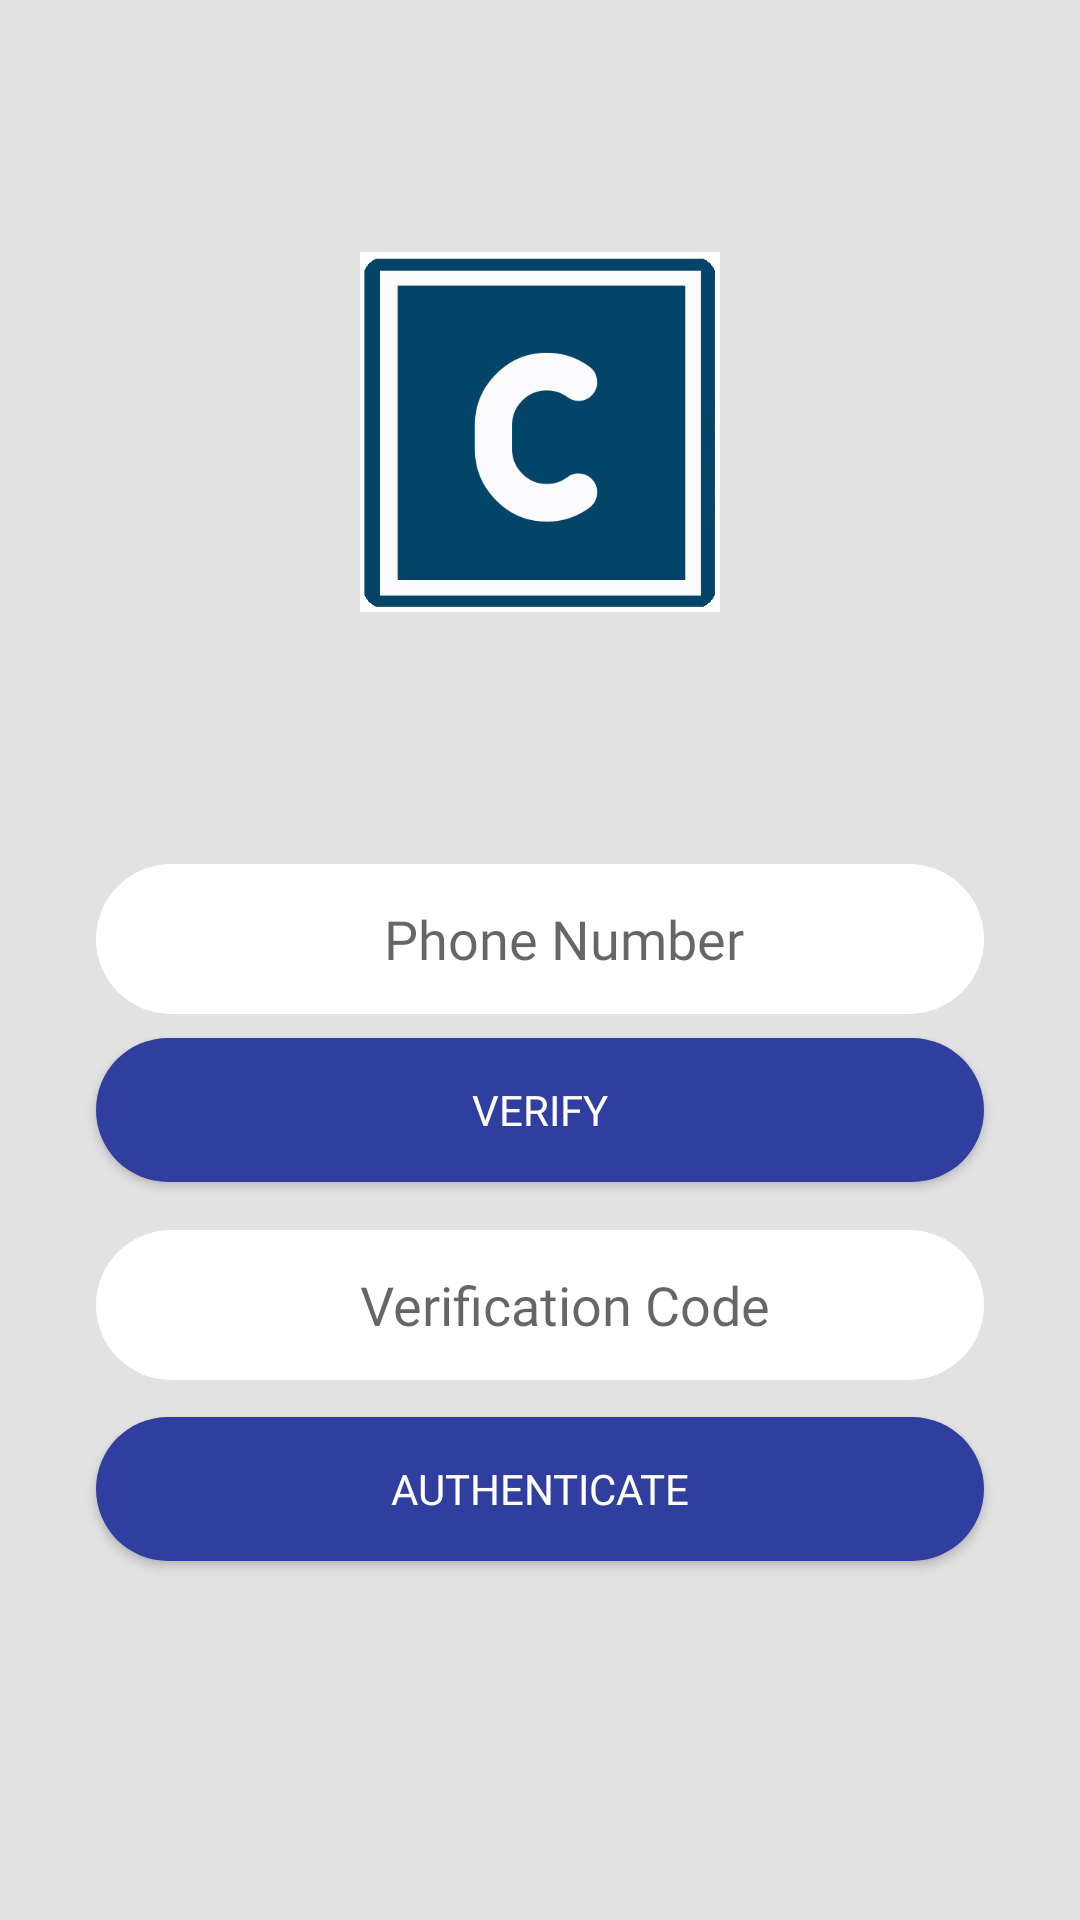

The Android layout XML behind this screen, and the referenced resources:
<!-- AndroidManifest.xml: application theme AppTheme -->
<!-- res/layout/activity_phone_authentication.xml -->
<?xml version="1.0" encoding="utf-8"?>
<androidx.constraintlayout.widget.ConstraintLayout
        xmlns:android="http://schemas.android.com/apk/res/android"
        xmlns:app="http://schemas.android.com/apk/res-auto"
        xmlns:tools="http://schemas.android.com/tools"
        android:layout_width="match_parent"
        android:layout_height="match_parent"
        android:background="@color/background"
        tools:context=".registerlogin.PhoneAuthentication">

    <ImageView
            android:background="@drawable/icon_image"
            android:layout_width="120sp"
            android:layout_height="120sp"
            app:layout_constraintStart_toStartOf="parent" android:layout_marginStart="8sp"
            app:layout_constraintEnd_toEndOf="parent" android:layout_marginEnd="8sp" android:layout_marginTop="8sp"
            app:layout_constraintTop_toTopOf="parent" android:layout_marginBottom="8sp"
            app:layout_constraintBottom_toTopOf="@+id/phnNoTxt"/>

    <EditText
            android:id="@+id/phnNoTxt"
            android:layout_width="0sp"
            android:layout_height="50sp"
            android:layout_marginEnd="32sp"
            android:layout_marginStart="32sp"
            android:layout_marginTop="288sp"
            android:background="@drawable/rounded_edittext_register_login"
            android:ems="10"
            android:fontFamily="@font/istok_regular"
            android:gravity="center"
            android:hint="Phone Number"
            android:paddingLeft="16sp"
            android:inputType="phone"
            app:layout_constraintEnd_toEndOf="parent"
            app:layout_constraintStart_toStartOf="parent"
            app:layout_constraintTop_toTopOf="parent" app:layout_constraintHorizontal_bias="0.0"/>

    <EditText
            android:id="@+id/verifiTxt"
            android:layout_width="0sp"
            android:layout_height="50sp"
            android:background="@drawable/rounded_edittext_register_login"
            android:ems="10"
            android:hint="Verification Code"
            android:fontFamily="@font/istok_regular"
            android:gravity="center"
            android:inputType="phone"
            android:paddingLeft="16sp"
            app:layout_constraintEnd_toEndOf="@+id/phnNoTxt"
            app:layout_constraintStart_toStartOf="@+id/phnNoTxt"
            app:layout_constraintHorizontal_bias="0.0" android:layout_marginTop="16sp"
            app:layout_constraintTop_toBottomOf="@+id/veriBtn"/>

    <Button
            android:id="@+id/veriBtn"
            android:fontFamily="@font/istok_regular"
            android:layout_width="0sp"
            android:layout_height="wrap_content"
            android:text="Verify"
            android:background="@drawable/rounded_button"
            android:textColor="@android:color/background_light"
            app:layout_constraintEnd_toEndOf="@+id/verifiTxt"
            app:layout_constraintStart_toStartOf="@+id/verifiTxt"
            app:layout_constraintHorizontal_bias="0.0"
            android:layout_marginTop="8sp" app:layout_constraintTop_toBottomOf="@+id/phnNoTxt"/>
    <Button
            android:id="@+id/authBtn"
            android:layout_width="0sp"
            android:layout_height="wrap_content"
            android:text="Authenticate"
            android:fontFamily="@font/istok_regular"
            android:background="@drawable/rounded_button"
            android:textColor="@android:color/background_light"
            app:layout_constraintEnd_toEndOf="@+id/verifiTxt"
            app:layout_constraintStart_toStartOf="@+id/verifiTxt"
            app:layout_constraintHorizontal_bias="0.0" android:layout_marginTop="12sp"
            app:layout_constraintTop_toBottomOf="@+id/verifiTxt" android:layout_marginBottom="8sp"
            app:layout_constraintBottom_toBottomOf="parent" app:layout_constraintVertical_bias="0.004"/>
    <ProgressBar
            android:id="@+id/progress"
            style="?android:attr/progressBarStyle"
            android:layout_width="150sp"
            android:layout_height="150sp"
            android:layout_alignTop="@+id/phnNoTxt"
            android:layout_centerHorizontal="true"
            android:visibility="invisible" android:layout_marginEnd="8sp"
            app:layout_constraintEnd_toEndOf="parent" android:layout_marginTop="8sp"
            app:layout_constraintTop_toTopOf="parent" android:layout_marginStart="8sp"
            app:layout_constraintStart_toStartOf="parent" android:layout_marginBottom="8sp"
            app:layout_constraintBottom_toBottomOf="parent" app:layout_constraintHorizontal_bias="0.497"
            app:layout_constraintVertical_bias="0.938"/>

</androidx.constraintlayout.widget.ConstraintLayout>
<!-- resources referenced by this layout -->
<resources>
  <color name="background">#e1e2e1</color>
  <!-- drawable icon_image: jpg bitmap (drawable, 70888 bytes) -->
  <!-- drawable rounded_button (drawable-v24) -->
  <?xml version="1.0" encoding="utf-8"?>
  <shape xmlns:android="http://schemas.android.com/apk/res/android">
      <solid android:color="@color/colorPrimary"/>
      <corners android:radius="25sp"/>
  </shape>
  <!-- drawable rounded_edittext_register_login (drawable-v24) -->
  <?xml version="1.0" encoding="utf-8"?>
  <shape xmlns:android="http://schemas.android.com/apk/res/android">
  <solid android:color="@android:color/white"/>
      <corners android:radius="25sp"/>
  </shape>
  <style name="AppTheme" parent="Theme.AppCompat.Light.DarkActionBar">
          <item name="colorAccent">@color/colorAccent</item>
          <item name="colorPrimary">@color/colorPrimary</item>
          <item name="colorPrimaryDark">@color/colorPrimaryDark</item>
      </style>
  <color name="colorPrimary">#303f9f</color>
  <color name="colorAccent">#0000FF</color>
  <color name="colorPrimaryDark">#001970</color>
</resources>
